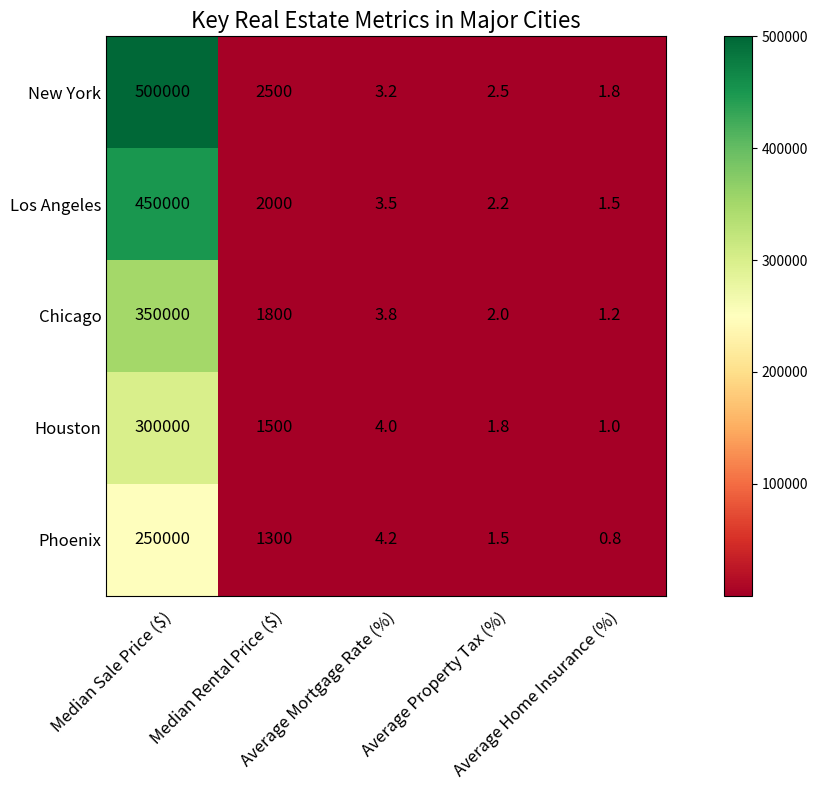

The script that saved this image: (Note: this script raises an exception after producing the figure.)

import pandas as pd
import matplotlib.pyplot as plt
import numpy as np

# initialize data
data = {'City': ['New York', 'Los Angeles', 'Chicago', 'Houston', 'Phoenix'],
        'Median Sale Price ($)': [500000, 450000, 350000, 300000, 250000],
        'Median Rental Price ($)': [2500, 2000, 1800, 1500, 1300],
        'Average Mortgage Rate (%)': [3.2, 3.5, 3.8, 4.0, 4.2],
        'Average Property Tax (%)': [2.5, 2.2, 2.0, 1.8, 1.5],
        'Average Home Insurance (%)': [1.8, 1.5, 1.2, 1.0, 0.8]}

# create dataframe
df = pd.DataFrame(data)

# set City as index
df = df.set_index('City')

# plot heatmap
fig, ax = plt.subplots(figsize=(12,8))
heatmap = ax.imshow(df, cmap='RdYlGn')

# add x-axis and y-axis ticks and ticklabels
ax.set_xticks(np.arange(len(df.columns)))
ax.set_yticks(np.arange(len(df.index)))
ax.set_xticklabels(df.columns, fontsize=12, rotation=45, ha='right', rotation_mode='anchor')
ax.set_yticklabels(df.index, fontsize=12)

# center ticks and ticklabels
ax.tick_params(axis='both', which='both', length=0)
ax.tick_params(axis='x', pad=10)

# add value labels for each cell
for i in range(len(df.index)):
    for j in range(len(df.columns)):
        text = ax.text(j, i, df.iloc[i, j], ha='center', va='center', color='black', size=12)

# add colorbar
fig.colorbar(heatmap)

# add title
plt.title('Key Real Estate Metrics in Major Cities', fontsize=16)

# resize image and save
plt.tight_layout()
plt.savefig('output/final/heatmap/png/20231228-163105_18.png', bbox_inches='tight')

# clear image state
plt.clf()
